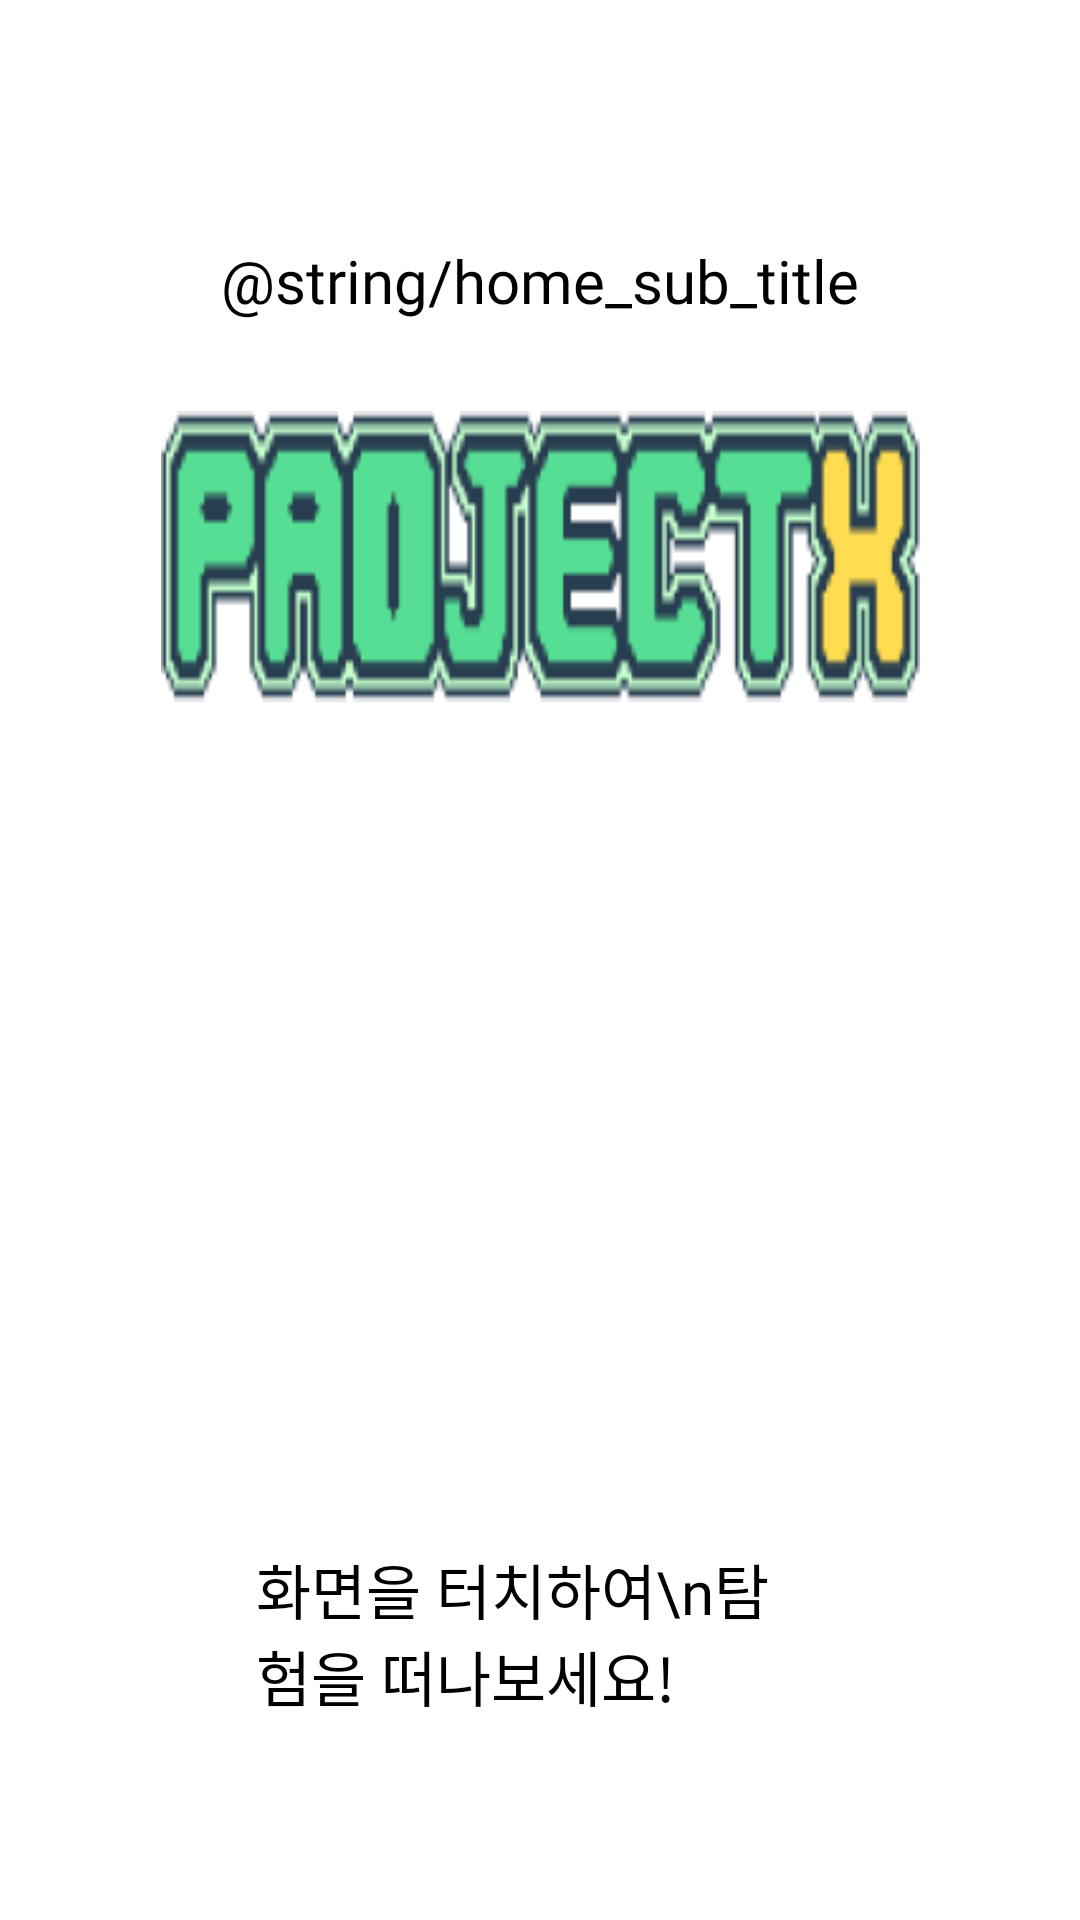

Android layout source for this screen:
<!-- AndroidManifest.xml: application theme Theme.Playkuround -->
<!-- res/layout/activity_test_game.xml -->
<?xml version="1.0" encoding="utf-8"?>
<androidx.constraintlayout.widget.ConstraintLayout xmlns:android="http://schemas.android.com/apk/res/android"
    xmlns:tools="http://schemas.android.com/tools"
    android:layout_width="match_parent"
    android:layout_height="match_parent"
    xmlns:app="http://schemas.android.com/apk/res-auto">

    <androidx.constraintlayout.widget.ConstraintLayout
        android:layout_width="0dp"
        android:layout_height="0dp"
        app:layout_constraintStart_toStartOf="parent"
        app:layout_constraintEnd_toEndOf="parent"
        app:layout_constraintTop_toTopOf="parent"
        app:layout_constraintBottom_toBottomOf="parent"
        app:layout_constraintWidth_max="450dp"
        app:layout_constraintHeight_max="900dp">

        <ImageView
            android:id="@+id/login_background_iv"
            android:layout_width="0dp"
            android:layout_height="0dp"
            app:layout_constraintTop_toTopOf="parent"
            app:layout_constraintBottom_toBottomOf="parent"
            app:layout_constraintStart_toStartOf="parent"
            app:layout_constraintEnd_toEndOf="parent"
            android:src="@drawable/login_bg01"
            android:scaleType="centerCrop"/>

        <TextView
            android:id="@+id/login_subtitle_tv"
            android:layout_width="wrap_content"
            android:layout_height="wrap_content"
            android:text="@string/home_sub_title"
            app:layout_constraintStart_toStartOf="parent"
            app:layout_constraintEnd_toEndOf="parent"
            app:layout_constraintBottom_toTopOf="@id/login_logo_iv"
            app:layout_constraintTop_toTopOf="parent"
            android:layout_marginTop="80dp"
            android:textSize="20dp"
            android:textColor="@color/black"
            android:fontFamily="@font/neo_dunggeunmo_regular"/>

        <ImageView
            android:layout_width="253dp"
            android:layout_height="97dp"
            android:background="@drawable/login_logo"
            app:layout_constraintStart_toStartOf="parent"
            app:layout_constraintEnd_toEndOf="parent"
            app:layout_constraintTop_toBottomOf="@id/login_subtitle_tv"
            android:layout_marginTop="30dp"
            android:id="@+id/login_logo_iv"/>

        <TextView
            android:id="@+id/login_login_btn"
            android:layout_width="188dp"
            android:layout_height="69dp"
            android:layout_marginBottom="56dp"
            android:fontFamily="@font/neo_dunggeunmo_regular"
            android:text="화면을 터치하여\n탐험을 떠나보세요!"
            android:textColor="@color/button_green"
            android:textSize="20dp"
            app:layout_constraintBottom_toBottomOf="parent"
            app:layout_constraintDimensionRatio="343:50"
            app:layout_constraintEnd_toEndOf="parent"
            app:layout_constraintHorizontal_bias="0.497"
            app:layout_constraintStart_toStartOf="parent" />


    </androidx.constraintlayout.widget.ConstraintLayout>

</androidx.constraintlayout.widget.ConstraintLayout>
<!-- resources referenced by this layout -->
<resources>
  <!-- drawable login_logo: png bitmap (drawable, 6019 bytes) -->
  <!-- not gathered from this repository: default colours our renderer supplied (Android Studio template values) -->
  <color name="black">#FF000000</color>
</resources>
